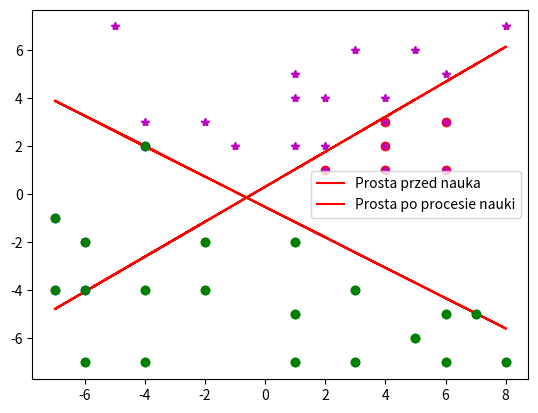

Write Python code to recreate this figure.
import numpy as np
import matplotlib.pyplot as plt 

class Perceptron:
    def __init__(self, xVector, expectedValue, xWeight, thresholdValue, iters, learningRate):
        self.xVector = xVector
        self.expectedValue = expectedValue
        self.xWeight = xWeight
        self.thresholdValue = thresholdValue
        self.iters = iters
        self.learningRate = learningRate
        self.sigma = []
        self.error = []
        self.givenValue = []
        
    def ActivationFunction(self):
        for i in range(0,len(self.xVector),1):
            self.sigma.append(self.xVector[i][0] * self.xWeight[1] + self.xVector[i][1]* self.xWeight[2] + self.xWeight[0] * self.thresholdValue)
            if self.sigma[i] >= 0:
                self.givenValue.append(1)
            else:
                self.givenValue.append(0)
            #self.error.append(self.expectedValue[i] - self.givenValue[i])

    def CorrectWeights(self):
        self.ActivationFunction()
        self.PlotFigure(parameter3 = "Prosta przed nauka")
        for i in range(0,self.iters,1):
            self.ActivationFunction()
            counter = 0
            for j in range(0,len(self.xVector),1):
                self.error.append(self.expectedValue[j] - self.givenValue[j])
                self.xWeight[0] = self.xWeight[0] + self.learningRate * self.error[j] * self.thresholdValue
                self.xWeight[1] = self.xWeight[1] + self.learningRate * self.error[j] * self.xVector[j][0]
                self.xWeight[2] = self.xWeight[2] + self.learningRate * self.error[j] * self.xVector[j][1]
            for k in range(0,len(self.error),1):
                if self.error[k] == 0:
                    counter += 1
                if counter == len(self.error):
                    print("Koncze nauke. Calosc zajela: ", i+1, " iteracji")
                    self.ActivationFunction()
                    self.PlotFigure(parameter3 = "Prosta po procesie nauki")
                    return
            self.error.clear()
            self.sigma.clear()
            self.givenValue.clear()

    def PlotFigure(self, parameter3):
        #xGenerator = np.arange(-10,10)
        #self.TestFunction()
        #print(len(self.xVector))
        line = -(self.xWeight[1] / self.xWeight[2]) * self.xVector[:,0] + (self.xWeight[0] / self.xWeight[2])
        plt.plot(self.xVector[:,0], line, 'r-', label = parameter3)
        plt.legend()
        for i in range(0,len(self.xVector),1):
            if self.expectedValue[i] == 0:
                if self.xVector[i,1] > line[i]:
                    plt.plot(self.xVector[i,0], self.xVector[i,1], "bo")
                else:
                    plt.plot(self.xVector[i,0], self.xVector[i,1], "go")
            else:
                if self.xVector[i,1] < line[i]:
                    plt.plot(self.xVector[i,0], self.xVector[i,1], "ro")
                else:
                    plt.plot(self.xVector[i,0], self.xVector[i,1], "m*")
        plt.show()

    def TestFunction(self):
        for i in range(len(self.xVector)):
            print("x1: ", self.xVector[i][0], " x2: ", self.xVector[i][1], " oczekiwany y: ", self.expectedValue[i])
            
perceptron = Perceptron(np.array([[-4,3],[-2,3],[-1,2],[1,2],[2,2],[2,1],[1,4],[1,5],[2,4],[4,4],
                         [4,3],[4,2],[4,1],[8,7],[6,1],[6,3],[6,5],[3,6],[5,6],[-5,7],
                         [-7,-1],[-6,-2],[-4,2],[-2,-2],[-7,-4],[-6,-4],[-4,-4],[-2,-4],[-6,-7],[-4,-7],
                         [1,-7],[1,-5],[1,-2],[3,-7],[3,-4],[5,-6],[6,-5],[7,-5],[6,-7],[8,-7]]),
                         np.array([1,1,1,1,1,1,1,1,1,1,
                                   1,1,1,1,1,1,1,1,1,1,
                                   0,0,0,0,0,0,0,0,0,0,
                                   0,0,0,0,0,0,0,0,0,0]),
                         [np.random.random(1)-0.5, np.random.random(1)-0.25, np.random.random(1)-1], -1.0, 100, 0.001)

perceptron.CorrectWeights()